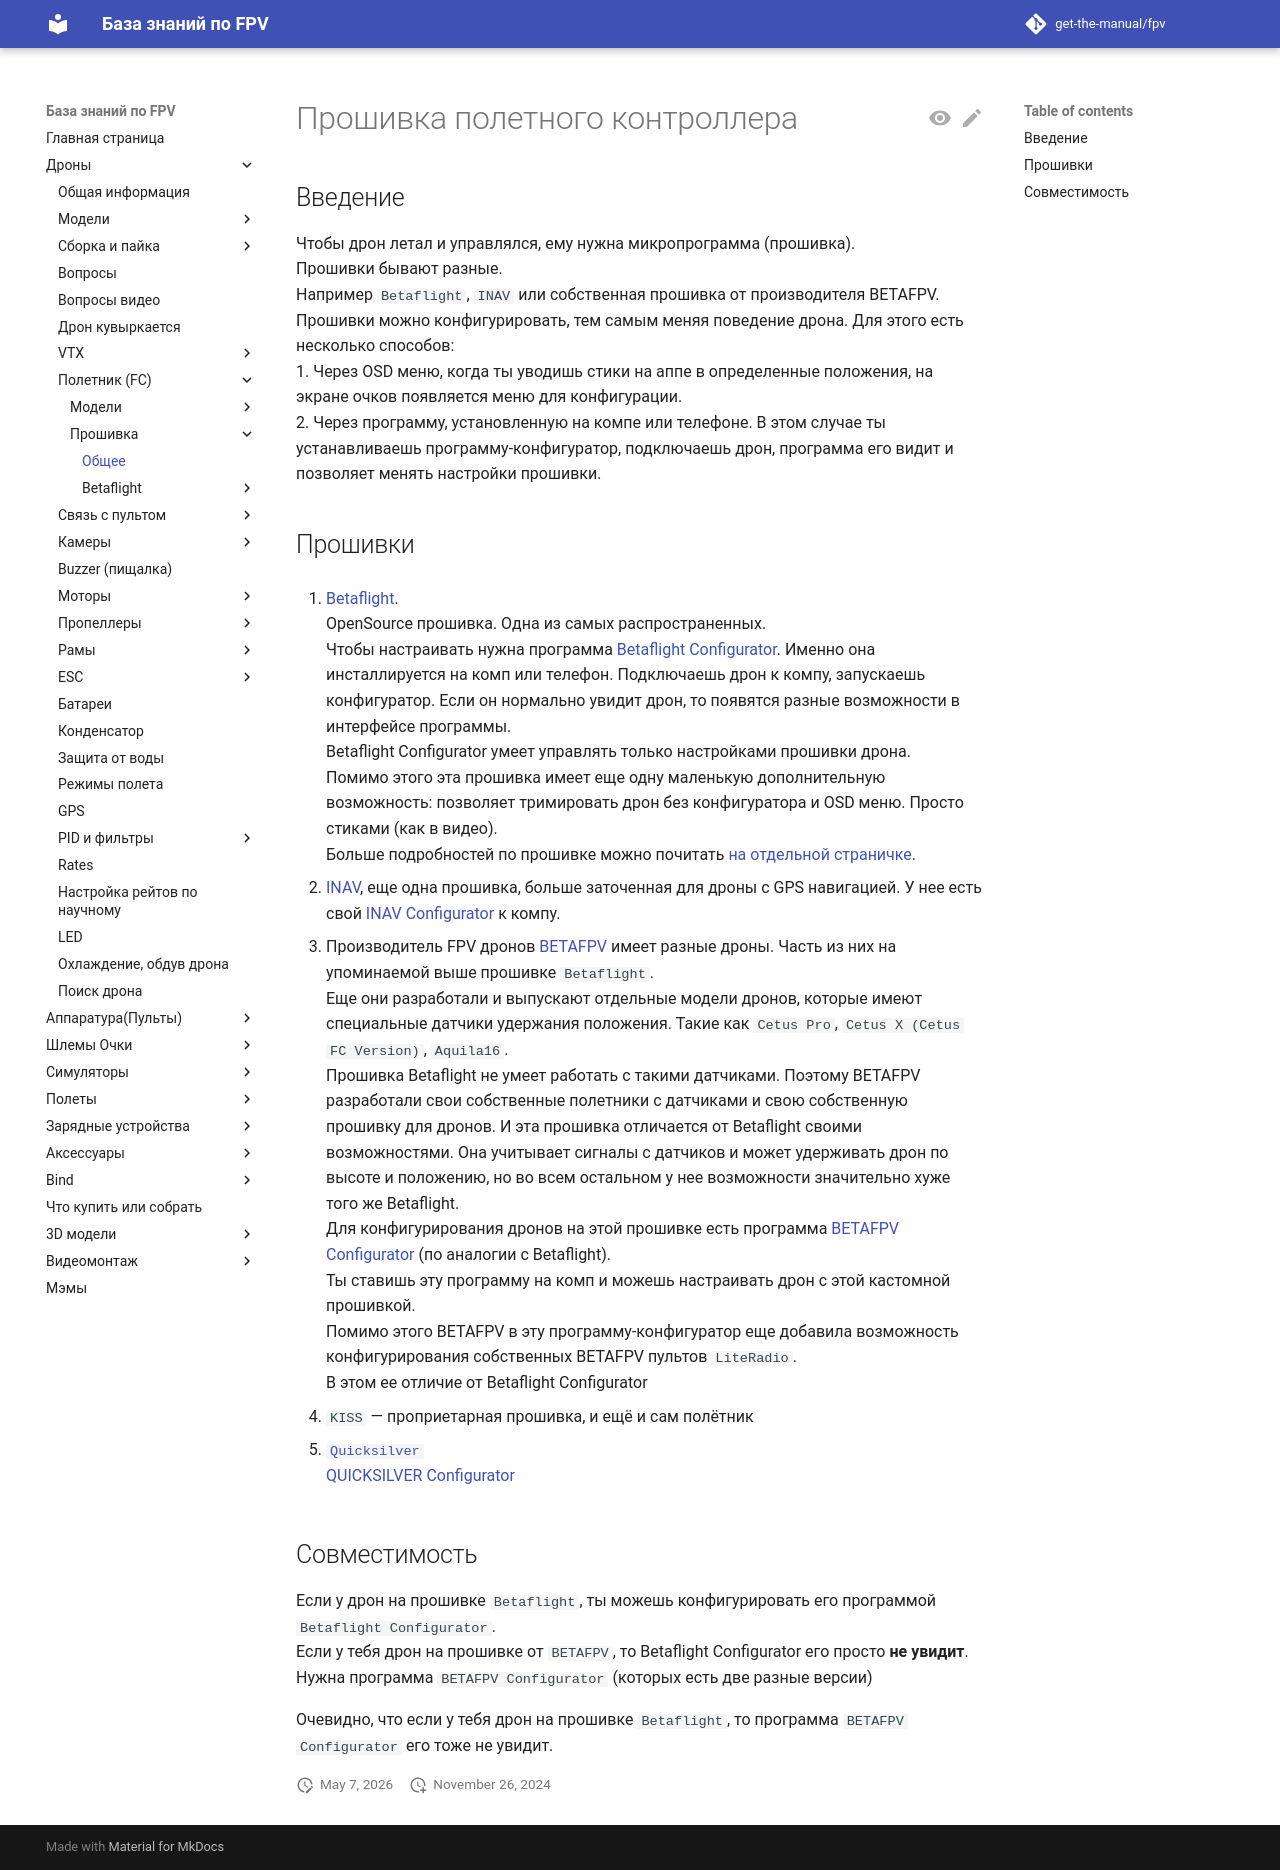

repository: get-the-manual/fpv · page: 00_Drones/22_FC/Proshivka/22_Obshhee/index.html · generator: mkdocs

# Прошивка полетного контроллера

## Введение
Чтобы дрон летал и управлялся, ему нужна микропрограмма (прошивка).  
Прошивки бывают разные.  
Например `Betaflight`, `INAV` или собственная прошивка от производителя BETAFPV.  
Прошивки можно конфигурировать, тем самым меняя поведение дрона. Для этого есть несколько способов:  
1. Через OSD меню, когда ты уводишь стики на аппе в определенные положения, на экране очков появляется меню для конфигурации.   
2. Через программу, установленную на компе или телефоне. В этом случае ты устанавливаешь программу-конфигуратор, подключаешь дрон, программа его видит и позволяет менять настройки прошивки.   

## Прошивки
1. [Betaflight](https://betaflight.com/).  
OpenSource прошивка. Одна из самых распространенных.  
Чтобы настраивать нужна программа [Betaflight Configurator](https://github.com/betaflight/betaflight-configurator/releases/). Именно она инсталлируется на комп или телефон. Подключаешь дрон к компу, запускаешь конфигуратор. Если он нормально увидит дрон, то появятся разные возможности в интерфейсе программы.  
Betaflight Configurator умеет управлять только настройками прошивки дрона.  
Помимо этого эта прошивка имеет еще одну маленькую дополнительную возможность: позволяет тримировать дрон без конфигуратора и OSD меню. Просто стиками (как в видео).  
Больше подробностей по прошивке можно почитать [на отдельной страничке](30_Betaflight/10_Obshhee.md).

2. [INAV](https://github.com/iNavFlight/inav), еще одна прошивка, больше заточенная для дроны с GPS навигацией. У нее есть свой [INAV Configurator](https://github.com/iNavFlight/inav-configurator/releases/tag/7.1.2) к компу. 

3. Производитель FPV дронов [BETAFPV](https://betafpv.com/) имеет разные дроны. Часть из них на упоминаемой выше прошивке `Betaflight`.  
Еще они разработали и выпускают отдельные модели дронов, которые имеют специальные датчики удержания положения. Такие как `Cetus Pro`, `Cetus X (Cetus FC Version)`, `Aquila16`.  
Прошивка Betaflight не умеет работать с такими датчиками. Поэтому BETAFPV разработали свои собственные полетники с датчиками и свою собственную прошивку для дронов. И эта прошивка отличается от Betaflight своими возможностями. Она учитывает сигналы с датчиков и может удерживать дрон по высоте и положению, но во всем остальном у нее возможности значительно хуже того же Betaflight.  
Для конфигурирования дронов на этой прошивке есть программа [BETAFPV Configurator](https://github.com/BETAFPV/BETAFPV_Configurator) (по аналогии с Betaflight).  
Ты ставишь эту программу на комп и можешь настраивать дрон с этой кастомной прошивкой.  
Помимо этого BETAFPV в эту программу-конфигуратор еще добавила возможность конфигурирования собственных BETAFPV пультов `LiteRadio`.  
В этом ее отличие от Betaflight Configurator

4. `KISS` — проприетарная прошивка, и ещё и сам полётник 

5. [`Quicksilver`](https://docs.bosshobby.com/)  
[QUICKSILVER Configurator](https://config.bosshobby.com/#/home)

## Совместимость
Если у дрон на прошивке `Betaflight`, ты можешь конфигурировать его программой `Betaflight Configurator`.  
Если у тебя дрон на прошивке от `BETAFPV`, то Betaflight Configurator его просто **не увидит**. Нужна программа `BETAFPV Configurator` (которых есть две разные версии)

Очевидно, что если у тебя дрон на прошивке `Betaflight`, то программа `BETAFPV Configurator` его тоже не увидит.
